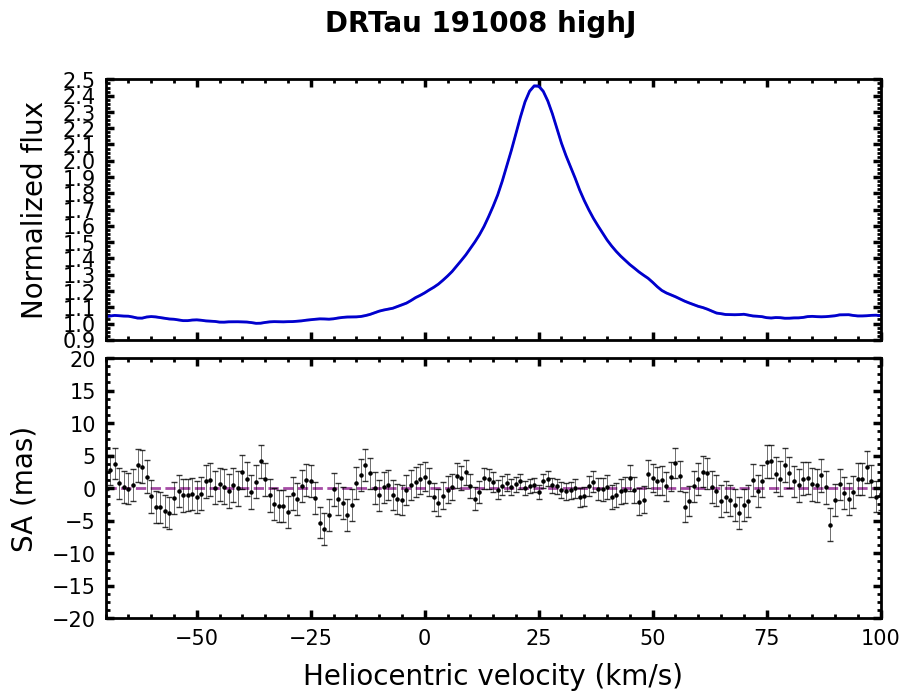

The table this chart was drawn from, first rows:
# Stacked over transitions
#['P21', 'P22P23', 'P25', 'P26', 'P27', 'P28', 'P29', 'P30', 'P31', 'P32', 'P34', 'P35', 'P36', 'P37', 'P38', 'P39', 'P40', 'P41', 'P42']
Vhelio, flux, err_flux, SA, err_SA
-150, 0.9960, 0.0040, -0.879, 2.785
-149, 0.9973, 0.0040, -2.035, 2.811
-148, 1.002, 0.0040, 0.607, 2.791
-147, 1.008, 0.0041, 0.578, 2.752
-146, 1.007, 0.0040, -2.425, 2.732
-145, 1.003, 0.0040, -1.691, 2.769
-144, 1.002, 0.0041, -0.949, 2.838
-143, 1.003, 0.0041, -1.905, 2.838
-142, 1.006, 0.0041, -1.525, 2.787
-141, 1.006, 0.0041, -0.047, 2.796
-140, 1.005, 0.0041, -0.369, 2.813
-139, 1.002, 0.0042, 2.150, 2.861
-138, 1.004, 0.0042, 0.891, 2.915
-137, 1.01, 0.0043, 0.737, 2.877
-136, 1.02, 0.0043, 0.556, 2.791
-135, 1.029, 0.0042, -1.598, 2.720
-134, 1.033, 0.0043, -6.780, 2.637
-133, 1.032, 0.0042, -4.016, 2.568
-132, 1.024, 0.0041, -1.510, 2.669
-131, 1.018, 0.0041, -1.025, 2.734
-130, 1.014, 0.0041, -4.222, 2.744
-129, 1.009, 0.0040, -2.225, 2.756
-128, 1.003, 0.0040, -1.232, 2.742
-127, 0.9991, 0.0040, -0.799, 2.712
-126, 0.9978, 0.0040, -1.091, 2.700
-125, 0.9963, 0.0040, -1.080, 2.745
-124, 0.9963, 0.0040, 2.493, 2.763
-123, 1.001, 0.0040, 1.521, 2.744
-122, 1.008, 0.0040, 0.211, 2.732
-121, 1.006, 0.0040, -0.664, 2.688
-120, 1.004, 0.0039, 0.871, 2.671
-119, 1.004, 0.0039, -0.669, 2.698
-118, 1.003, 0.0039, -1.090, 2.702
-117, 1.001, 0.0039, -2.638, 2.663
-116, 0.9990, 0.0038, -0.994, 2.683
-115, 0.9977, 0.0038, 0.033, 2.690
-114, 1, 0.0038, 1.084, 2.659
-113, 1.004, 0.0038, -2.109, 2.633
-112, 1.005, 0.0038, -2.248, 2.626
-111, 1.006, 0.0038, -2.326, 2.616
-110, 1.004, 0.0039, 2.695, 2.687
-109, 0.9986, 0.0039, 4.049, 2.697
-108, 0.9971, 0.0039, 3.928, 2.691
-107, 0.9975, 0.0039, -1.543, 2.658
-106, 0.9952, 0.0039, -4.076, 2.624
-105, 0.9946, 0.0038, -4.095, 2.586
-104, 0.9948, 0.0038, 1.181, 2.585
-103, 0.9997, 0.0038, 0.987, 2.603
-102, 1.002, 0.0038, 0.037, 2.566
-101, 1.002, 0.0037, 0.504, 2.563
-100, 1, 0.0037, -0.566, 2.566
-99.00, 0.9998, 0.0037, -0.522, 2.573
-98.00, 1.003, 0.0037, 0.304, 2.546
-97.00, 1.008, 0.0037, -0.388, 2.528
-96.00, 1.009, 0.0037, 0.221, 2.523
-95.00, 1.006, 0.0037, 1.443, 2.509
-94.00, 1.005, 0.0037, 1.747, 2.509
-93.00, 1.006, 0.0037, 2.124, 2.505
... 243 more rows
